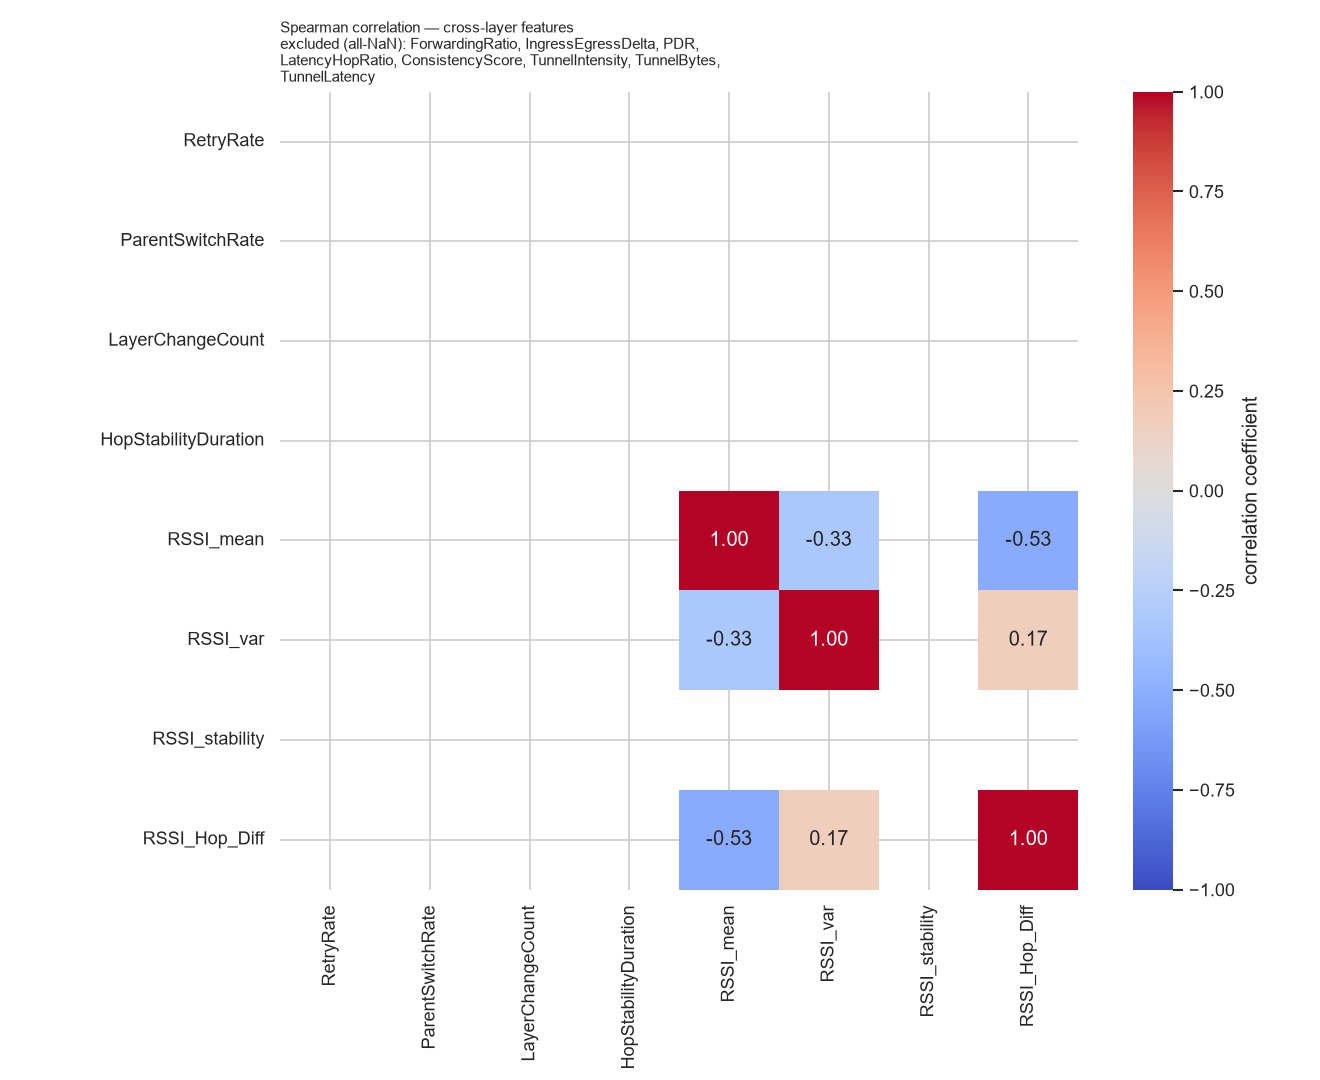

The data file committed next to this chart (first rows):
, RetryRate, ParentSwitchRate, LayerChangeCount, HopStabilityDuration, RSSI_mean, RSSI_var, RSSI_stability, RSSI_Hop_Diff
RetryRate, , , , , , , , 
ParentSwitchRate, , , , , , , , 
LayerChangeCount, , , , , , , , 
HopStabilityDuration, , , , , , , , 
RSSI_mean, , , , , 1.0, -0.3281, , -0.5307
RSSI_var, , , , , -0.3281, 1.0, , 0.1679
RSSI_stability, , , , , , , , 
RSSI_Hop_Diff, , , , , -0.5307, 0.1679, , 1.0
